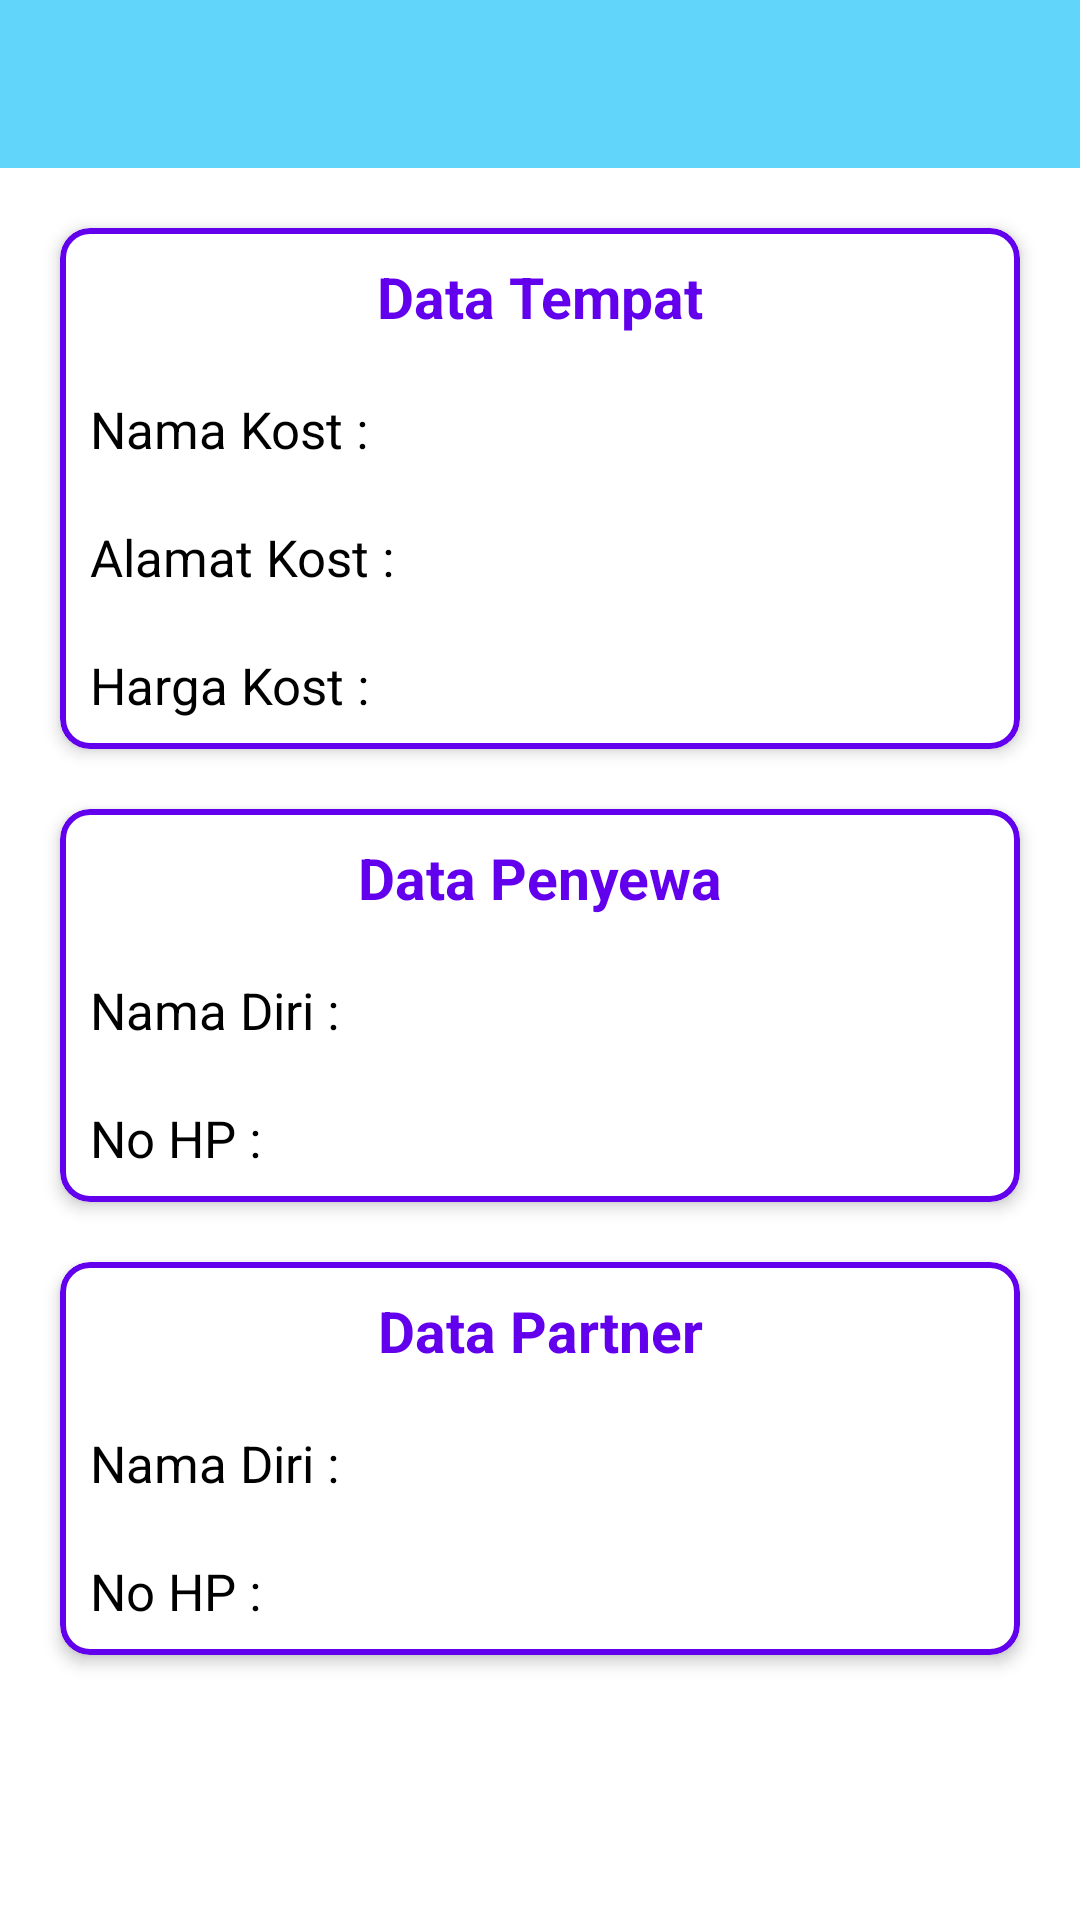

Reconstruct the res/layout file that produces this screen, plus the resources it refers to.
<!-- AndroidManifest.xml: application theme Theme.Tubespapb -->
<!-- res/layout/activity_detailsewapartner.xml -->
<?xml version="1.0" encoding="utf-8"?>
<RelativeLayout xmlns:android="http://schemas.android.com/apk/res/android"
    xmlns:app="http://schemas.android.com/apk/res-auto"
    xmlns:tools="http://schemas.android.com/tools"
    android:layout_width="match_parent"
    android:layout_height="match_parent"
    tools:context=".DetailsewapartnerActivity">

    <androidx.appcompat.widget.Toolbar
        android:id="@+id/tbSewaPartner"
        android:layout_width="match_parent"
        android:layout_height="?attr/actionBarSize"
        android:background="?attr/colorPrimary"
        android:theme="@style/ThemeOverlay.AppCompat.Dark.ActionBar"/>

    <ScrollView
        android:layout_width="match_parent"
        android:layout_height="wrap_content"
        android:clipToPadding="false"
        android:fillViewport="false"
        android:layout_below="@+id/tbSewaPartner"
        android:scrollbars="none">

        <LinearLayout
            android:layout_width="match_parent"
            android:layout_height="wrap_content"
            android:layout_margin="10dp"
            android:orientation="vertical">

            <com.google.android.material.card.MaterialCardView
                android:layout_width="match_parent"
                android:layout_height="wrap_content"
                android:layout_margin="10dp"
                app:cardCornerRadius="10dp"
                app:cardElevation="3dp"
                app:strokeColor="@color/design_default_color_primary"
                app:strokeWidth="2dp">

                <RelativeLayout
                    android:layout_width="wrap_content"
                    android:layout_height="wrap_content"
                    android:layout_marginStart="10dp"
                    android:layout_marginTop="10dp"
                    android:layout_marginEnd="10dp"
                    android:layout_marginBottom="10dp">

                    <TextView
                        android:id="@+id/idDtKost"
                        android:layout_width="match_parent"
                        android:layout_height="wrap_content"
                        android:gravity="center"
                        android:text="Data Tempat"
                        android:textColor="@color/design_default_color_primary"
                        android:textSize="19sp"
                        android:textStyle="bold" />

                    <TextView
                        android:id="@+id/txtNmTempatDetailPartner"
                        android:layout_width="wrap_content"
                        android:layout_height="wrap_content"
                        android:layout_below="@+id/idDtKost"
                        android:layout_marginTop="20dp"
                        android:text="@string/nama_kost"
                        android:textColor="@android:color/black"
                        android:textSize="17sp" />

                    <TextView
                        android:id="@+id/txtalmttempatDetailPartner"
                        android:layout_width="wrap_content"
                        android:layout_height="wrap_content"
                        android:layout_below="@+id/txtNmTempatDetailPartner"
                        android:layout_marginTop="20dp"
                        android:text="@string/alamat_kost"
                        android:textColor="@android:color/black"
                        android:textSize="17sp" />

                    <TextView
                        android:id="@+id/txtHrgTempatDetailPartner"
                        android:layout_width="wrap_content"
                        android:layout_height="wrap_content"
                        android:layout_below="@+id/txtalmttempatDetailPartner"
                        android:layout_marginTop="20dp"
                        android:text="@string/hrg_kost"
                        android:textColor="@android:color/black"
                        android:textSize="17sp" />

                </RelativeLayout>

            </com.google.android.material.card.MaterialCardView>

            <com.google.android.material.card.MaterialCardView
                android:layout_width="match_parent"
                android:layout_height="wrap_content"
                android:layout_margin="10dp"
                app:cardCornerRadius="10dp"
                app:cardElevation="3dp"
                app:strokeColor="@color/design_default_color_primary"
                app:strokeWidth="2dp">

                <RelativeLayout
                    android:layout_width="wrap_content"
                    android:layout_height="wrap_content"
                    android:layout_marginStart="10dp"
                    android:layout_marginTop="10dp"
                    android:layout_marginEnd="10dp"
                    android:layout_marginBottom="10dp">

                    <TextView
                        android:id="@+id/idDtPeyewaDetailPartner"
                        android:layout_width="match_parent"
                        android:layout_height="wrap_content"
                        android:gravity="center"
                        android:text="Data Penyewa"
                        android:textColor="@color/design_default_color_primary"
                        android:textSize="19sp"
                        android:textStyle="bold" />

                    <TextView
                        android:id="@+id/txtNmPenyewaDetailPartner"
                        android:layout_width="wrap_content"
                        android:layout_height="wrap_content"
                        android:layout_below="@+id/idDtPeyewaDetailPartner"
                        android:layout_marginTop="20dp"
                        android:text="@string/nama_diri"
                        android:textColor="@android:color/black"
                        android:textSize="17sp" />

                    <TextView
                        android:id="@+id/txtnohppeyewaDetailPartner"
                        android:layout_width="wrap_content"
                        android:layout_height="wrap_content"
                        android:layout_below="@+id/txtNmPenyewaDetailPartner"
                        android:layout_marginTop="20dp"
                        android:text="@string/no_hp"
                        android:textColor="@android:color/black"
                        android:textSize="17sp" />

                </RelativeLayout>

            </com.google.android.material.card.MaterialCardView>

            <com.google.android.material.card.MaterialCardView
                android:layout_width="match_parent"
                android:layout_height="wrap_content"
                android:layout_margin="10dp"
                app:cardCornerRadius="10dp"
                app:cardElevation="3dp"
                app:strokeColor="@color/design_default_color_primary"
                app:strokeWidth="2dp">

                <RelativeLayout
                    android:layout_width="wrap_content"
                    android:layout_height="wrap_content"
                    android:layout_marginStart="10dp"
                    android:layout_marginTop="10dp"
                    android:layout_marginEnd="10dp"
                    android:layout_marginBottom="10dp">

                    <TextView
                        android:id="@+id/idDtPartner"
                        android:layout_width="match_parent"
                        android:layout_height="wrap_content"
                        android:gravity="center"
                        android:text="Data Partner"
                        android:textColor="@color/design_default_color_primary"
                        android:textSize="19sp"
                        android:textStyle="bold" />

                    <TextView
                        android:id="@+id/txtNmPartnerSewaPartner"
                        android:layout_width="wrap_content"
                        android:layout_height="wrap_content"
                        android:layout_below="@+id/idDtPartner"
                        android:layout_marginTop="20dp"
                        android:text="@string/nama_diri"
                        android:textColor="@android:color/black"
                        android:textSize="17sp" />

                    <TextView
                        android:id="@+id/txtnohpPartnerSewaPartner"
                        android:layout_width="wrap_content"
                        android:layout_height="wrap_content"
                        android:layout_below="@+id/txtNmPartnerSewaPartner"
                        android:layout_marginTop="20dp"
                        android:text="@string/no_hp"
                        android:textColor="@android:color/black"
                        android:textSize="17sp" />

                </RelativeLayout>

            </com.google.android.material.card.MaterialCardView>

            

        </LinearLayout>

    </ScrollView>

</RelativeLayout>
<!-- resources referenced by this layout -->
<resources>
  <string name="alamat_kost">Alamat Kost  :</string>
  <string name="hrg_kost">Harga Kost    :</string>
  <string name="nama_diri">Nama Diri  :</string>
  <string name="nama_kost">Nama Kost    :</string>
  <string name="no_hp">No HP        :</string>
  <style name="Theme.Tubespapb" parent="Theme.MaterialComponents.DayNight.NoActionBar">
          
          <item name="colorPrimary">#61d6fa</item>
          <item name="colorPrimaryVariant">@color/purple_700</item>
          <item name="colorOnPrimary">@color/white</item>
          
          <item name="colorSecondary">@color/teal_200</item>
          <item name="colorSecondaryVariant">@color/teal_700</item>
          <item name="colorOnSecondary">@color/black</item>
          
          <item name="android:statusBarColor">?attr/colorPrimaryVariant</item>
          
          <item name="colorAccent">#34eb89</item>
      </style>
  <!-- not gathered from this repository: default colours our renderer supplied (Android Studio template values) -->
  <color name="purple_700">#FF3700B3</color>
  <color name="teal_200">#FF03DAC5</color>
  <color name="teal_700">#FF018786</color>
  <color name="black">#FF000000</color>
  <color name="white">#FFFFFFFF</color>
</resources>
